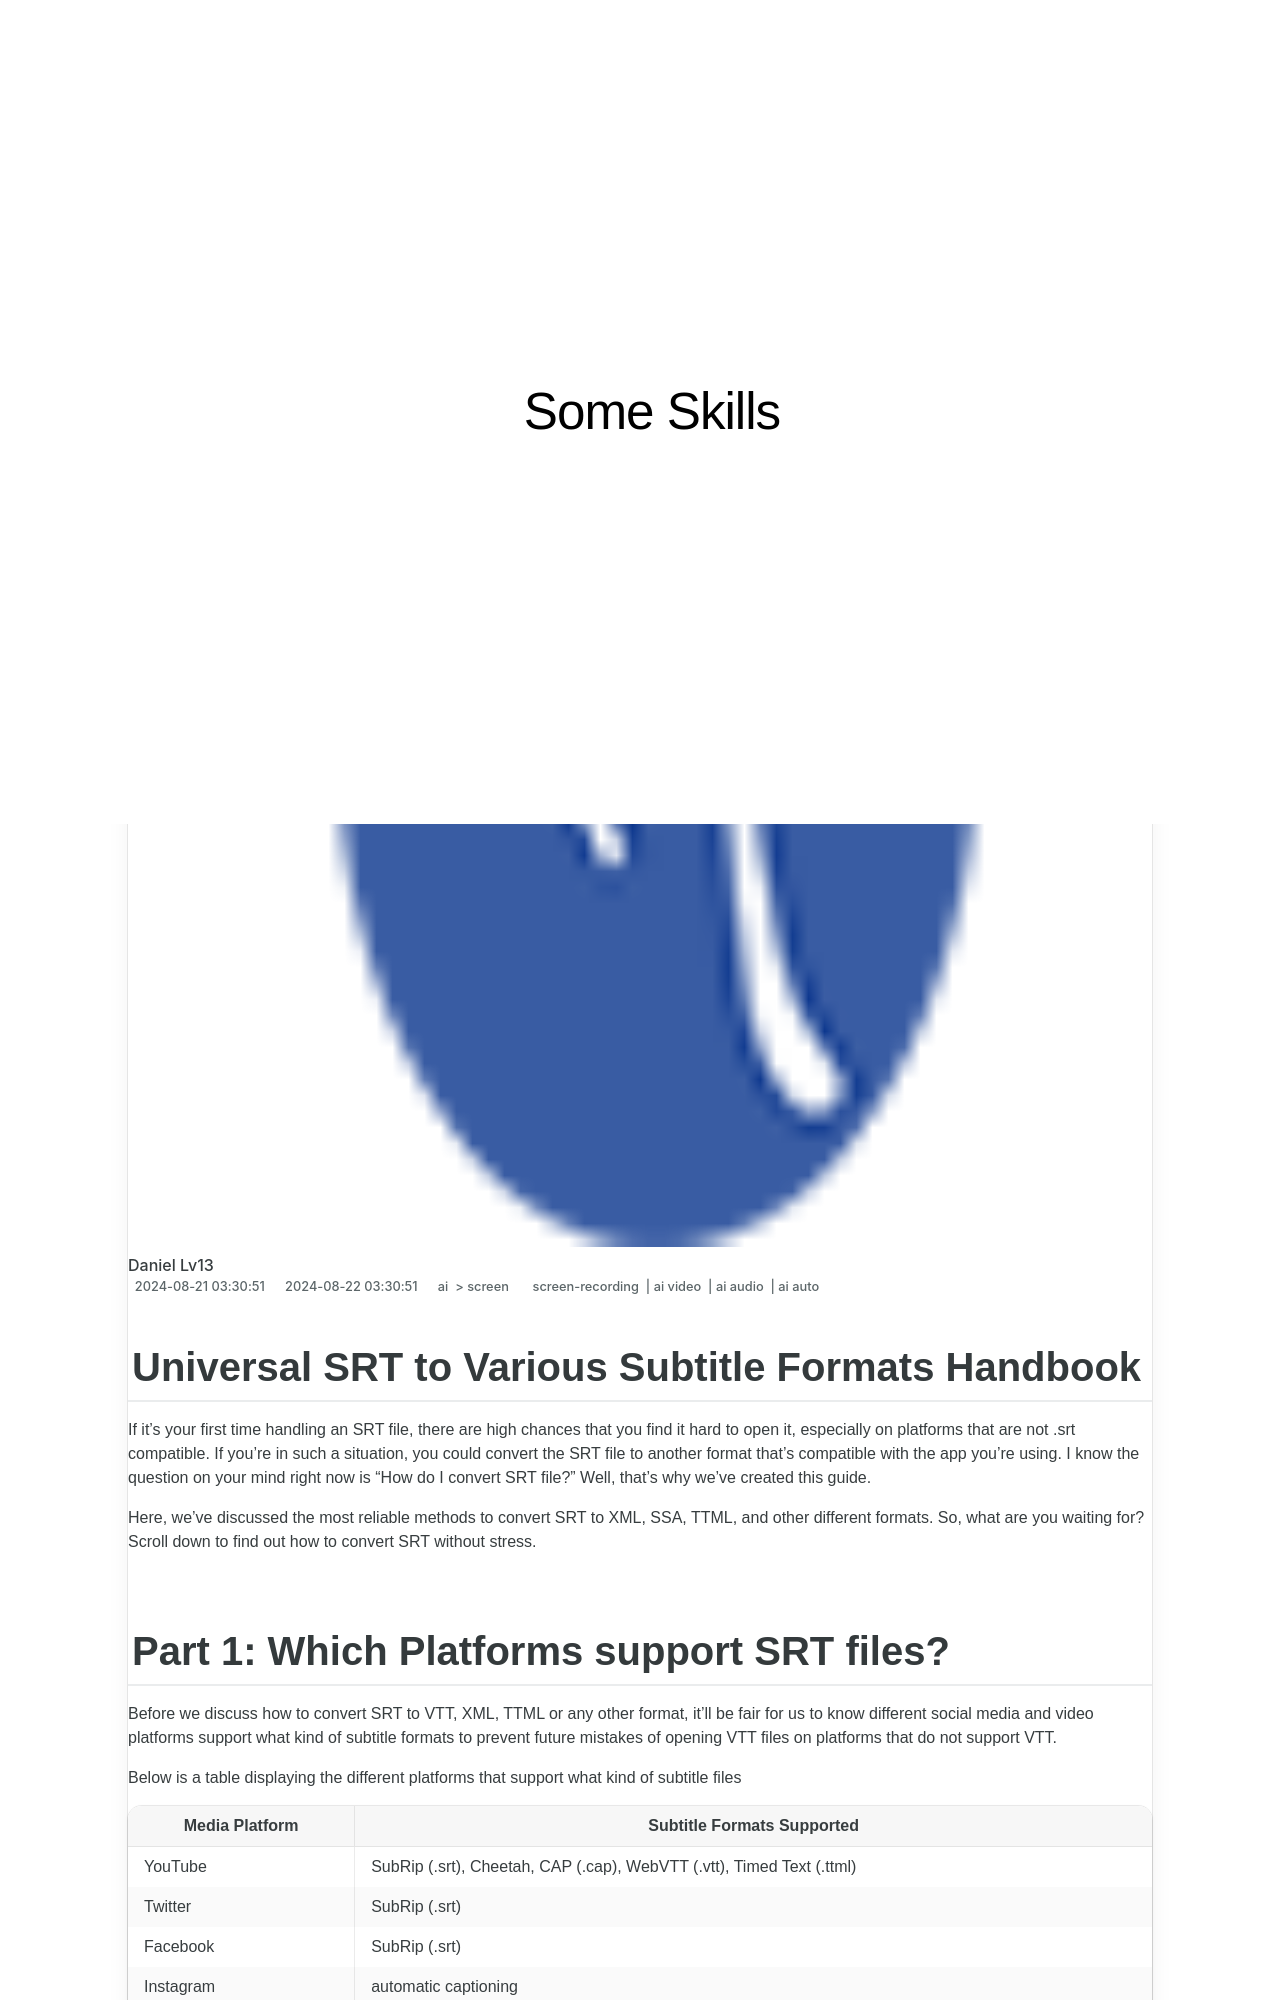

repository: techidaily/site-some-skills · page: in-2024-universal-srt-to-various-subtitle-formats-handbook/index.html · generator: jekyll

---
title: "In 2024, Universal SRT to Various Subtitle Formats Handbook"
date: 2024-08-21T03:30:51.684Z
updated: 2024-08-22T03:30:51.684Z
tags: 
  - screen-recording
  - ai video
  - ai audio
  - ai auto
categories: 
  - ai
  - screen
description: "This Article Describes In 2024, Universal SRT to Various Subtitle Formats Handbook"
excerpt: "This Article Describes In 2024, Universal SRT to Various Subtitle Formats Handbook"
keywords: "SRT to Subtitles Guide,Convert SRT Formats,SRT Format Conversion,Universal SRT Converter,SRT to Text Translation,SRT to Various Subs,Handbook for SRT Subtitles"
thumbnail: https://thmb.techidaily.com/0bb0f990e78102071e50c31f7028b725d7f6b1084837b38e9693d564989750d9.jpg
---

## Universal SRT to Various Subtitle Formats Handbook

If it’s your first time handling an SRT file, there are high chances that you find it hard to open it, especially on platforms that are not .srt compatible. If you’re in such a situation, you could convert the SRT file to another format that’s compatible with the app you’re using. I know the question on your mind right now is “How do I convert SRT file?” Well, that’s why we’ve created this guide.

Here, we’ve discussed the most reliable methods to convert SRT to XML, SSA, TTML, and other different formats. So, what are you waiting for? Scroll down to find out how to convert SRT without stress.
